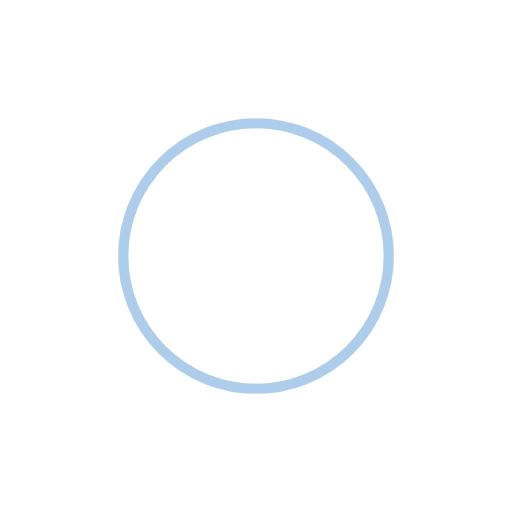
t = 0.00 s
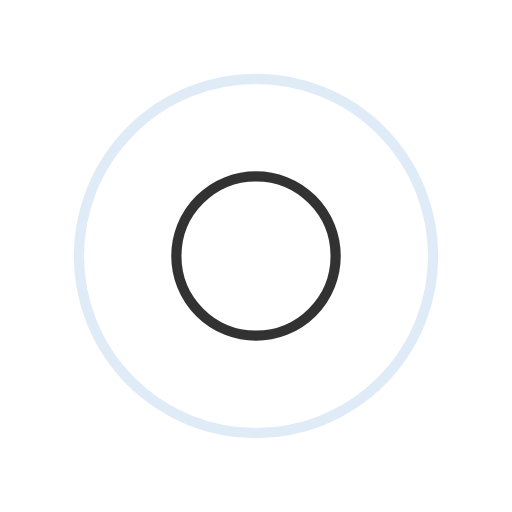
t = 0.50 s
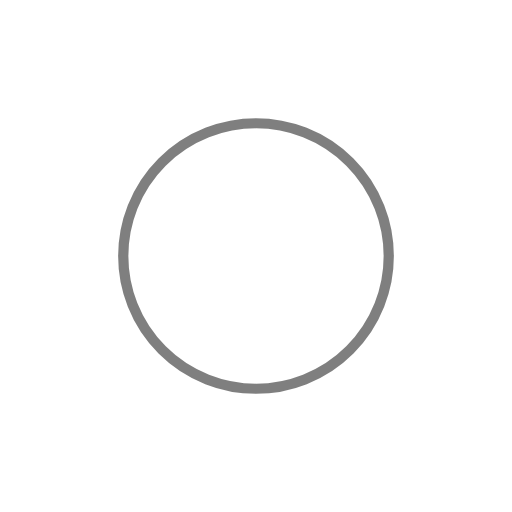
t = 1.00 s
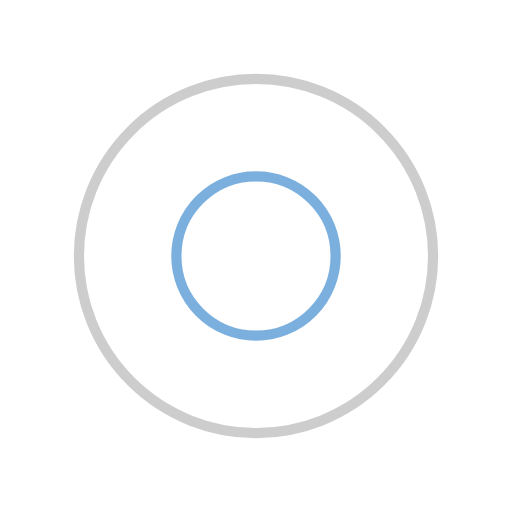
t = 1.50 s

The animated SVG that drew these frames (rendered in a browser with its animation timeline set to each time). Animation: 4 SMIL elements (animate=4); one cycle of 2.00 s, repeats indefinitely.

<svg width="200px"  height="200px"  xmlns="http://www.w3.org/2000/svg" viewBox="0 0 100 100" preserveAspectRatio="xMidYMid" class="lds-ripple" style="background: none;"><circle cx="50" cy="50" r="38.029" fill="none" ng-attr-stroke="{{config.c1}}" ng-attr-stroke-width="{{config.width}}" stroke="#5b9bd5" stroke-width="2"><animate attributeName="r" calcMode="spline" values="0;40" keyTimes="0;1" dur="2" keySplines="0 0.2 0.8 1" begin="-1s" repeatCount="indefinite"></animate><animate attributeName="opacity" calcMode="spline" values="1;0" keyTimes="0;1" dur="2" keySplines="0.2 0 0.8 1" begin="-1s" repeatCount="indefinite"></animate></circle><circle cx="50" cy="50" r="20.9668" fill="none" ng-attr-stroke="{{config.c2}}" ng-attr-stroke-width="{{config.width}}" stroke="#000000" stroke-width="2"><animate attributeName="r" calcMode="spline" values="0;40" keyTimes="0;1" dur="2" keySplines="0 0.2 0.8 1" begin="0s" repeatCount="indefinite"></animate><animate attributeName="opacity" calcMode="spline" values="1;0" keyTimes="0;1" dur="2" keySplines="0.2 0 0.8 1" begin="0s" repeatCount="indefinite"></animate></circle></svg>